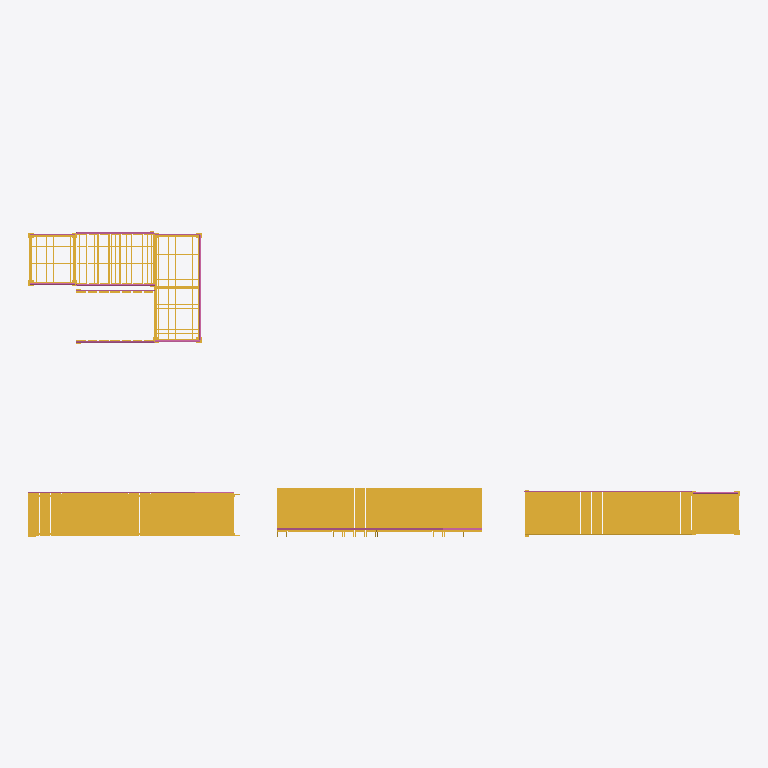
Plan cut of the same IFC building model at storey 'Bouwlaag 1' (level 2.88 m, cut at 4.28 m), seen from above with north up, elements coloured by IFC class: 4 stair flights (yellow), 4 stairs (yellow), 4 railings (pink). Cut surfaces are drawn darker.
Extent 16.6 m × 7.1 m × 4.0 m (x, y, z). Storeys (2): Bouwlaag 0 at 0.00 m; Bouwlaag 1 at 2.88 m. Elements (13): 5 IfcStairFlight, 4 IfcRailing, 4 IfcStair.

HEADER;
FILE_DESCRIPTION(('Design coordination of staircase components'),'2;1');
FILE_NAME('OSS-VB-01-trappenhuis.ifc','2026-11-26T06:42:18',('OpenAEC'),('OpenAEC'),'thatopen/web-ifc-api','thatopen/web-ifc-api','Concept');
FILE_SCHEMA(('IFC4'));
ENDSEC;
DATA;
#356=IFCPROJECT('085EuAxpA5wfYEr53k2bSW',$,'Trapverbindingen · rekenvoorbeeld','OSS-VB-01',$,$,'A',(#345),#355);
#358=IFCSITE('1pb7HXnxk8PPO0MBfiimMZ',$,'Projectlocatie',$,$,#357,$,$,.ELEMENT.,$,$,$,$,$);
#361=IFCBUILDING('0uM7onPMs7CP9C$10TWA_w',$,'Trappenhuis',$,$,#360,$,$,.ELEMENT.,$,$,$);
#366=IFCBUILDINGSTOREY('1A_l8huBQBYe44TM$QXXux',$,'Bouwlaag 0',$,$,#365,$,$,.ELEMENT.,0.0);
#370=IFCBUILDINGSTOREY('3jgDEvZYc90Ofsm_zOdyN6',$,'Bouwlaag 1',$,$,#369,$,$,.ELEMENT.,2880.0);
#8331=IFCSTAIRFLIGHT('3wMXvZP$A25elKTSEkR__B',$,'Vlucht 1',$,'Stalen trap',#5886,$,$,16,15,180.0,260.0,.STRAIGHT.);
#5730=IFCSTAIRFLIGHT('1TrrwmkKo7LwdVtITlYvTp',$,'Vlucht 1',$,'Boomloze wandtrap',#3571,$,$,16,15,180.0,260.0,.STRAIGHT.);
#2133=IFCSTAIRFLIGHT('2i4KYVfzw3Q880Ldb4FgIC',$,'Vlucht 1',$,'Glazen trap',#579,$,$,16,15,180.0,260.0,.STRAIGHT.);
#8339=IFCSTAIR('2kniLmmCEACujJvUjGlwuX',$,'VT-01 · Stalen vluchttrap',$,'Stalen vluchttrap',#8338,$,'VT-01',.HALF_TURN_STAIR.);
#381=IFCSTAIR('29_fc7kDoEgeNH83JADeNM',$,'GL-01 · Glazen trap',$,'Glazen trap',#380,$,'GL-01',.STRAIGHT_RUN_STAIR.);
#5820=IFCSTAIR('0MIdmpG6_3ZAtQ5WIM9bKy',$,'ST-01 · Stalen trap',$,'Stalen trap',#5819,$,'ST-01',.STRAIGHT_RUN_STAIR.);
#2761=IFCSTAIR('28XZQdMvI3Iuuuy30$oUpd',$,'BL-01 · Boomloze wandtrap',$,'Boomloze wandtrap',#2760,$,'BL-01',.STRAIGHT_RUN_STAIR.);
#12441=IFCRAILING('0d2g_HBKg3O8EjXLnQ9zBx',$,'Leuningwerk',$,$,#8773,$,$,.BALUSTRADE.);
#12439=IFCSTAIRFLIGHT('3QyEU26724Sx9arqoiqi6f',$,'Vlucht 2',$,'Stalen vluchttrap',#8414,$,$,8,7,180.0,260.0,.STRAIGHT.);
#5733=IFCRAILING('0oXlOCS$A2tP03LvQKRw6M',$,'Leuningwerk',$,$,#5732,$,$,.BALUSTRADE.);
#8333=IFCRAILING('3kVlja9G60MuNHEWecrpr8',$,'Leuningwerk',$,$,#6637,$,$,.BALUSTRADE.);
#2136=IFCRAILING('0QVxIJRwA8lQtcXydc_88j',$,'Leuningwerk',$,$,#2135,$,$,.BALUSTRADE.);
ENDSEC;
